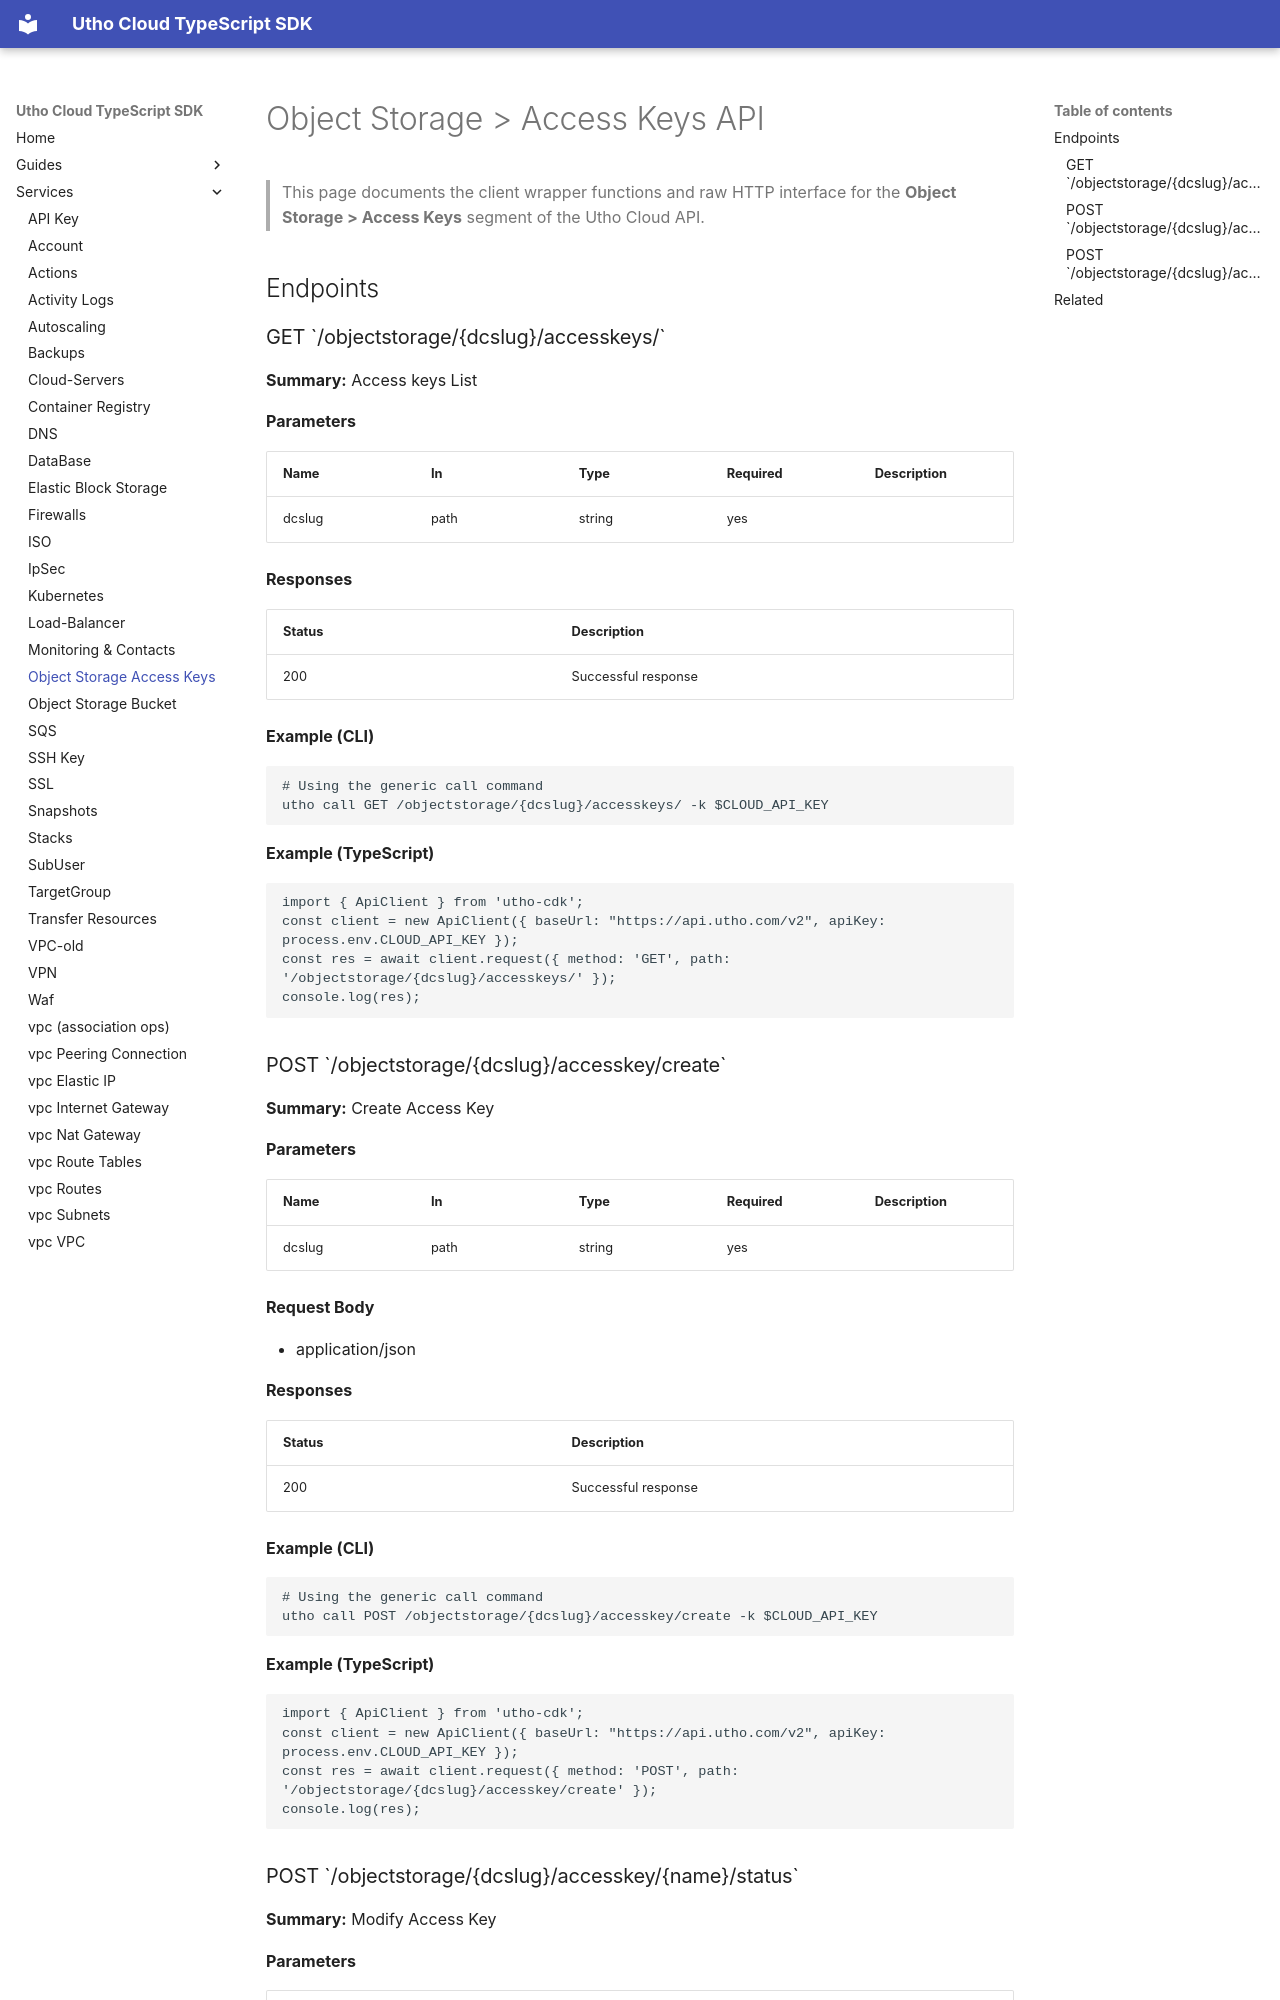

repository: krishnapaul242/utho-cdk · page: services/object-storage-access-keys/index.html · generator: mkdocs

# Object Storage > Access Keys API

> This page documents the client wrapper functions and raw HTTP interface for the **Object Storage > Access Keys** segment of the Utho Cloud API.

## Endpoints

### GET \`/objectstorage/{dcslug}/accesskeys/\`

**Summary:** Access keys List

**Parameters**

| Name | In | Type | Required | Description |
|------|----|------|----------|-------------|
| dcslug | path | string | yes |  |

**Responses**

| Status | Description |
|--------|-------------|
| 200 | Successful response |

**Example (CLI)**

```bash
# Using the generic call command
utho call GET /objectstorage/{dcslug}/accesskeys/ -k $CLOUD_API_KEY
```

**Example (TypeScript)**

```ts
import { ApiClient } from 'utho-cdk';
const client = new ApiClient({ baseUrl: "https://api.utho.com/v2", apiKey: process.env.CLOUD_API_KEY });
const res = await client.request({ method: 'GET', path: '/objectstorage/{dcslug}/accesskeys/' });
console.log(res);
```

### POST \`/objectstorage/{dcslug}/accesskey/create\`

**Summary:** Create Access Key

**Parameters**

| Name | In | Type | Required | Description |
|------|----|------|----------|-------------|
| dcslug | path | string | yes |  |

**Request Body**

- application/json

**Responses**

| Status | Description |
|--------|-------------|
| 200 | Successful response |

**Example (CLI)**

```bash
# Using the generic call command
utho call POST /objectstorage/{dcslug}/accesskey/create -k $CLOUD_API_KEY
```

**Example (TypeScript)**

```ts
import { ApiClient } from 'utho-cdk';
const client = new ApiClient({ baseUrl: "https://api.utho.com/v2", apiKey: process.env.CLOUD_API_KEY });
const res = await client.request({ method: 'POST', path: '/objectstorage/{dcslug}/accesskey/create' });
console.log(res);
```
